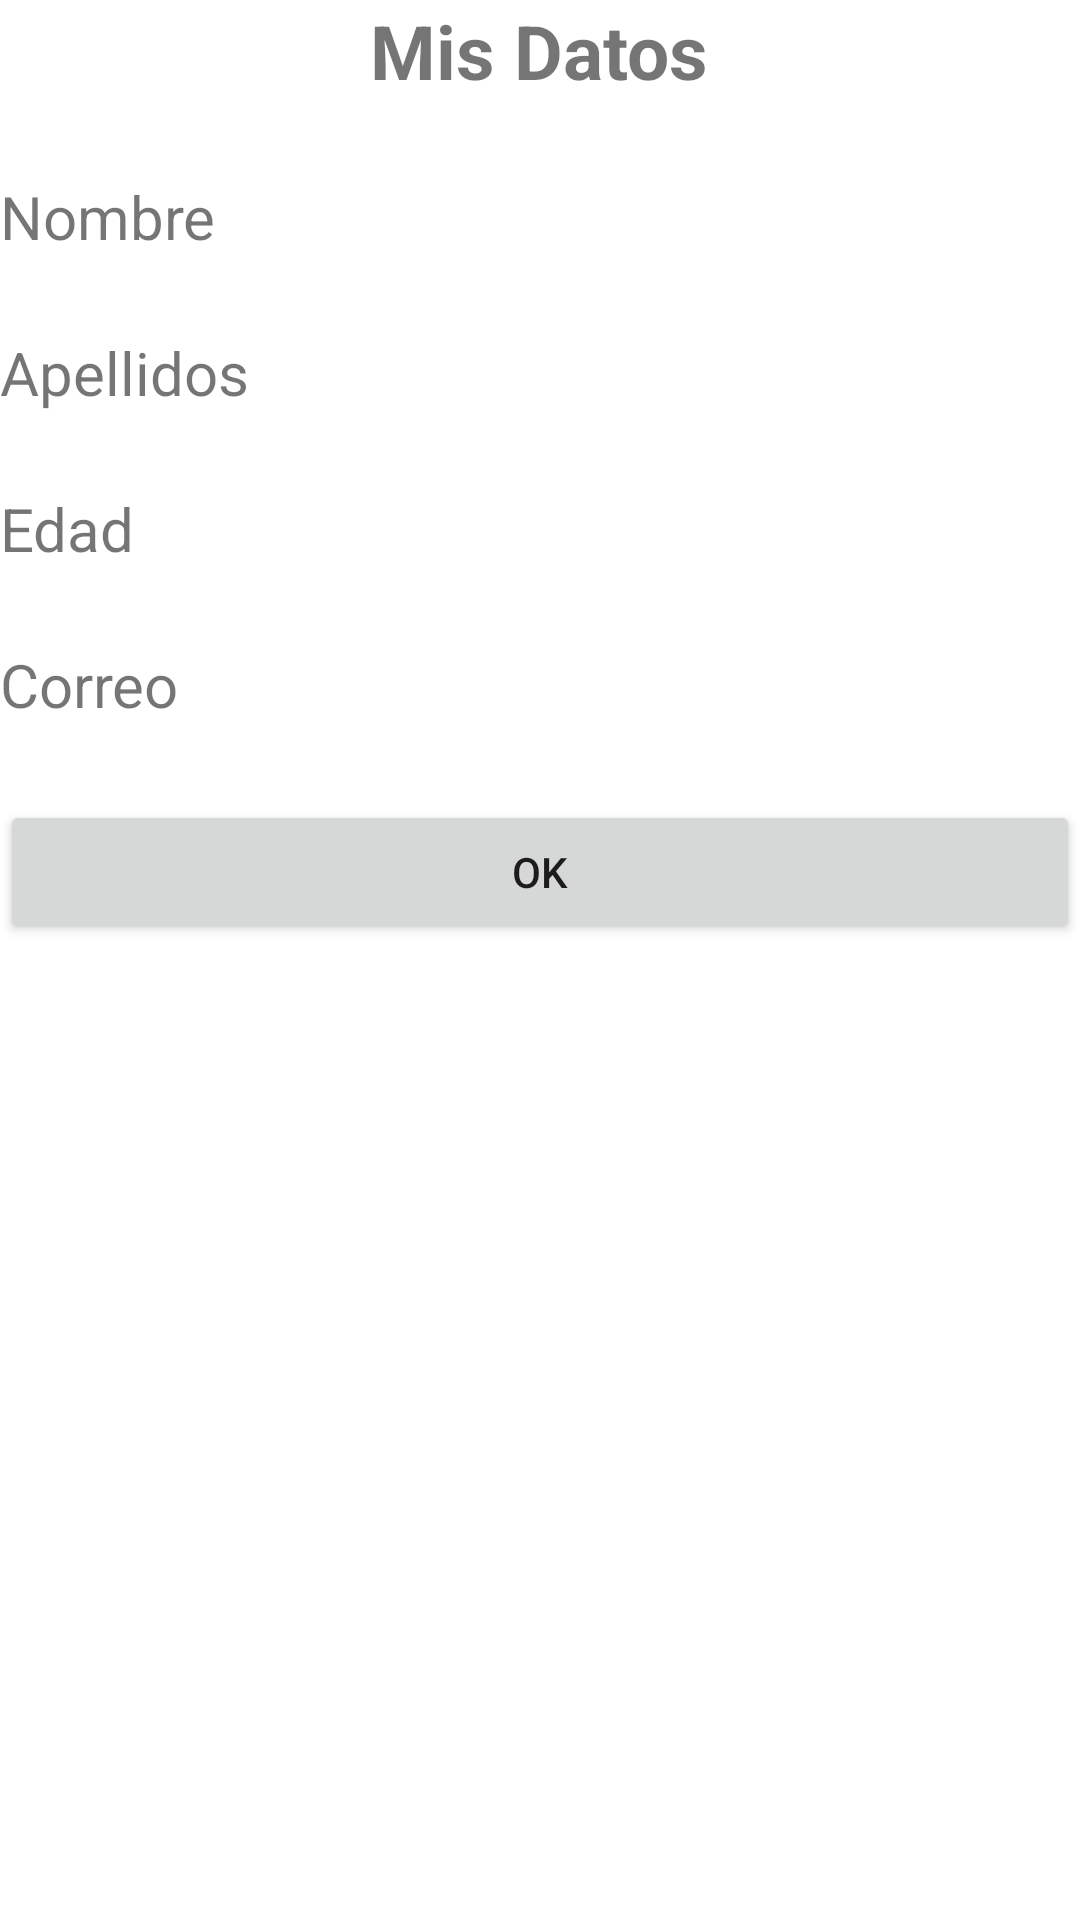

Layout XML and referenced resources for this Android screen:
<!-- AndroidManifest.xml: application theme Theme.Formulario2 -->
<!-- res/layout/activity_mostrar_datos.xml -->
<?xml version="1.0" encoding="utf-8"?>
<LinearLayout xmlns:android="http://schemas.android.com/apk/res/android"
    xmlns:app="http://schemas.android.com/apk/res-auto"
    xmlns:tools="http://schemas.android.com/tools"
    android:layout_width="match_parent"
    android:layout_height="match_parent"
    android:orientation="vertical"
    tools:context=".MostrarDatos">

    <TextView
        android:layout_width="wrap_content"
        android:layout_height="wrap_content"
        android:text="@string/titulo2"
        android:textSize="@dimen/tamaño_letra"
        android:textStyle="bold"
        android:layout_gravity="center"/>

    <TextView
        android:id="@+id/tvNombre"
        android:layout_width="match_parent"
        android:layout_height="wrap_content"
        android:text="@string/nombre"
        android:textSize="@dimen/tamaño_letra_for"
        android:layout_marginTop="@dimen/espacio_top"/>

    <TextView
        android:id="@+id/tvApellido"
        android:layout_width="match_parent"
        android:layout_height="wrap_content"
        android:text="@string/Apellido"
        android:textSize="@dimen/tamaño_letra_for"
        android:layout_marginTop="@dimen/espacio_top"/>
    <TextView
        android:id="@+id/tvEdad"
        android:layout_width="match_parent"
        android:layout_height="wrap_content"
        android:text="@string/Edad"
        android:textSize="@dimen/tamaño_letra_for"
        android:layout_marginTop="@dimen/espacio_top"/>
    <TextView
        android:id="@+id/tvCorreo"
        android:layout_width="match_parent"
        android:layout_height="wrap_content"
        android:text="@string/correo"
        android:textSize="@dimen/tamaño_letra_for"
        android:layout_marginTop="@dimen/espacio_top"/>

    <Button
        android:id="@+id/btnOk"
        android:layout_width="match_parent"
        android:layout_height="wrap_content"
        android:text="@string/btnOk"
        android:layout_marginTop="@dimen/espacio_top"
        />

</LinearLayout>
<!-- resources referenced by this layout -->
<resources>
  <dimen name="espacio_top">25dp</dimen>
  <string name="Apellido">Apellidos</string>
  <string name="Edad">Edad</string>
  <string name="btnOk">OK</string>
  <string name="correo">Correo</string>
  <string name="nombre">Nombre</string>
  <string name="titulo2">Mis Datos</string>
  <style name="Theme.Formulario2" parent="Theme.MaterialComponents.DayNight.DarkActionBar">
          
          <item name="colorPrimary">@color/purple_500</item>
          <item name="colorPrimaryVariant">@color/purple_700</item>
          <item name="colorOnPrimary">@color/white</item>
          
          <item name="colorSecondary">@color/teal_200</item>
          <item name="colorSecondaryVariant">@color/teal_700</item>
          <item name="colorOnSecondary">@color/black</item>
          
          <item name="android:statusBarColor" tools:targetApi="l">?attr/colorPrimaryVariant</item>
          
      </style>
  <!-- not gathered from this repository: default colours our renderer supplied (Android Studio template values) -->
  <color name="purple_500">#FF6200EE</color>
  <color name="purple_700">#FF3700B3</color>
  <color name="teal_200">#FF03DAC5</color>
  <color name="teal_700">#FF018786</color>
  <color name="black">#FF000000</color>
  <color name="white">#FFFFFFFF</color>
</resources>
